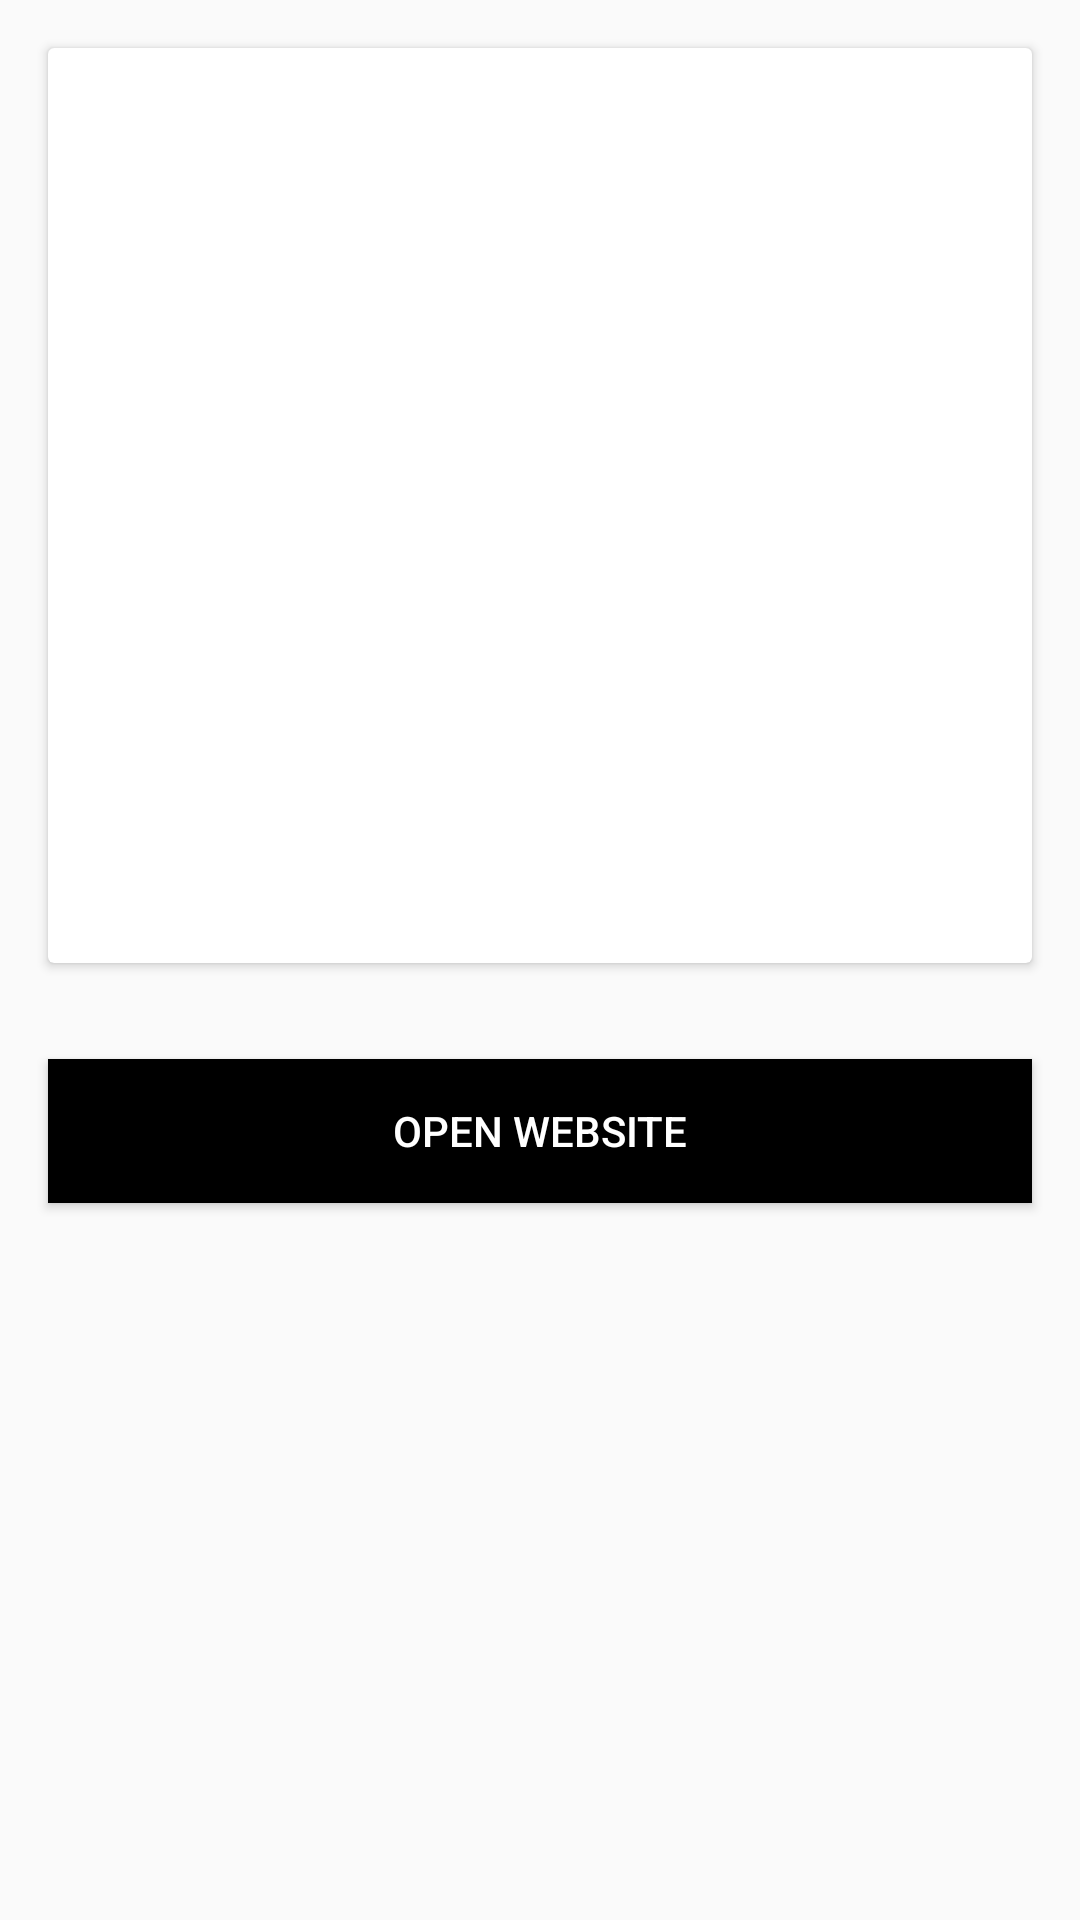

Produce the Android XML layout that renders to this screen, including the resource entries it uses.
<!-- AndroidManifest.xml: application theme AppTheme -->
<!-- res/layout/fragment_article_details.xml -->
<?xml version="1.0" encoding="utf-8"?>
<ScrollView xmlns:android="http://schemas.android.com/apk/res/android"
    android:layout_width="match_parent"
    android:layout_height="match_parent"
    android:scrollbars="vertical">

    <LinearLayout
        android:layout_width="match_parent"
        android:layout_height="match_parent"
        android:orientation="vertical">

        <android.support.v7.widget.CardView
            android:layout_width="match_parent"
            android:layout_height="wrap_content"
            android:layout_margin="@dimen/activity_vertical_margin">

            <RelativeLayout
                android:layout_width="match_parent"
                android:layout_height="match_parent">

                <ImageView
                    android:id="@+id/imgArticle"
                    android:layout_width="match_parent"
                    android:layout_height="@dimen/image_height"
                    android:layout_alignParentTop="true"
                    android:layout_marginBottom="@dimen/activity_vertical_margin"
                    android:scaleType="centerCrop" />

                <TextView
                    android:id="@+id/txtPublishDate"
                    android:layout_width="wrap_content"
                    android:layout_height="wrap_content"
                    android:layout_above="@+id/txtArticleTitle"
                    android:layout_alignParentEnd="true"
                    android:layout_marginEnd="@dimen/small_margin"
                    android:layout_marginBottom="@dimen/date_margin"
                    android:textColor="@color/white" />

                <TextView
                    android:id="@+id/txtArticleTitle"
                    android:layout_width="wrap_content"
                    android:layout_height="wrap_content"
                    android:layout_below="@+id/imgArticle"
                    android:layout_marginStart="@dimen/small_margin"
                    android:layout_marginEnd="@dimen/small_margin"
                    android:layout_marginBottom="@dimen/small_margin"
                    android:textColor="@color/dark_gray"
                    android:textSize="@dimen/large_txt_size" />

                <TextView
                    android:id="@+id/txtAuthorName"
                    android:layout_width="wrap_content"
                    android:layout_height="wrap_content"
                    android:layout_below="@+id/txtArticleTitle"
                    android:layout_marginStart="@dimen/nav_header_vertical_spacing"
                    android:layout_marginBottom="@dimen/small_margin"
                    android:textSize="@dimen/small_txt_size" />

                <TextView
                    android:id="@+id/txtDescription"
                    android:layout_width="wrap_content"
                    android:layout_height="wrap_content"
                    android:layout_below="@+id/txtAuthorName"
                    android:layout_marginStart="@dimen/nav_header_vertical_spacing"
                    android:layout_marginBottom="@dimen/activity_vertical_margin"
                    android:textSize="@dimen/small_txt_size" />
            </RelativeLayout>
        </android.support.v7.widget.CardView>

        <Button
            android:id="@+id/btnOpenWebsite"
            android:layout_width="match_parent"
            android:layout_height="wrap_content"
            android:layout_margin="@dimen/activity_horizontal_margin"
            android:background="@android:color/black"
            android:text="@string/open_website"
            android:textColor="@color/white" />
    </LinearLayout>
</ScrollView>
<!-- resources referenced by this layout -->
<resources>
  <color name="dark_gray">#2e2e2e</color>
  <color name="white">#FFFFFF</color>
  <dimen name="activity_horizontal_margin">16dp</dimen>
  <dimen name="activity_vertical_margin">16dp</dimen>
  <dimen name="date_margin">48dp</dimen>
  <dimen name="image_height">200dp</dimen>
  <dimen name="large_txt_size">18sp</dimen>
  <dimen name="nav_header_vertical_spacing">8dp</dimen>
  <dimen name="small_margin">4dp</dimen>
  <dimen name="small_txt_size">15sp</dimen>
  <string name="open_website">Open Website</string>
  <style name="AppTheme" parent="Theme.AppCompat.Light.NoActionBar">
          
          <item name="colorPrimary">@android:color/black</item>
          <item name="colorPrimaryDark">@android:color/black</item>
          <item name="colorAccent">@android:color/black</item>
      </style>
</resources>
